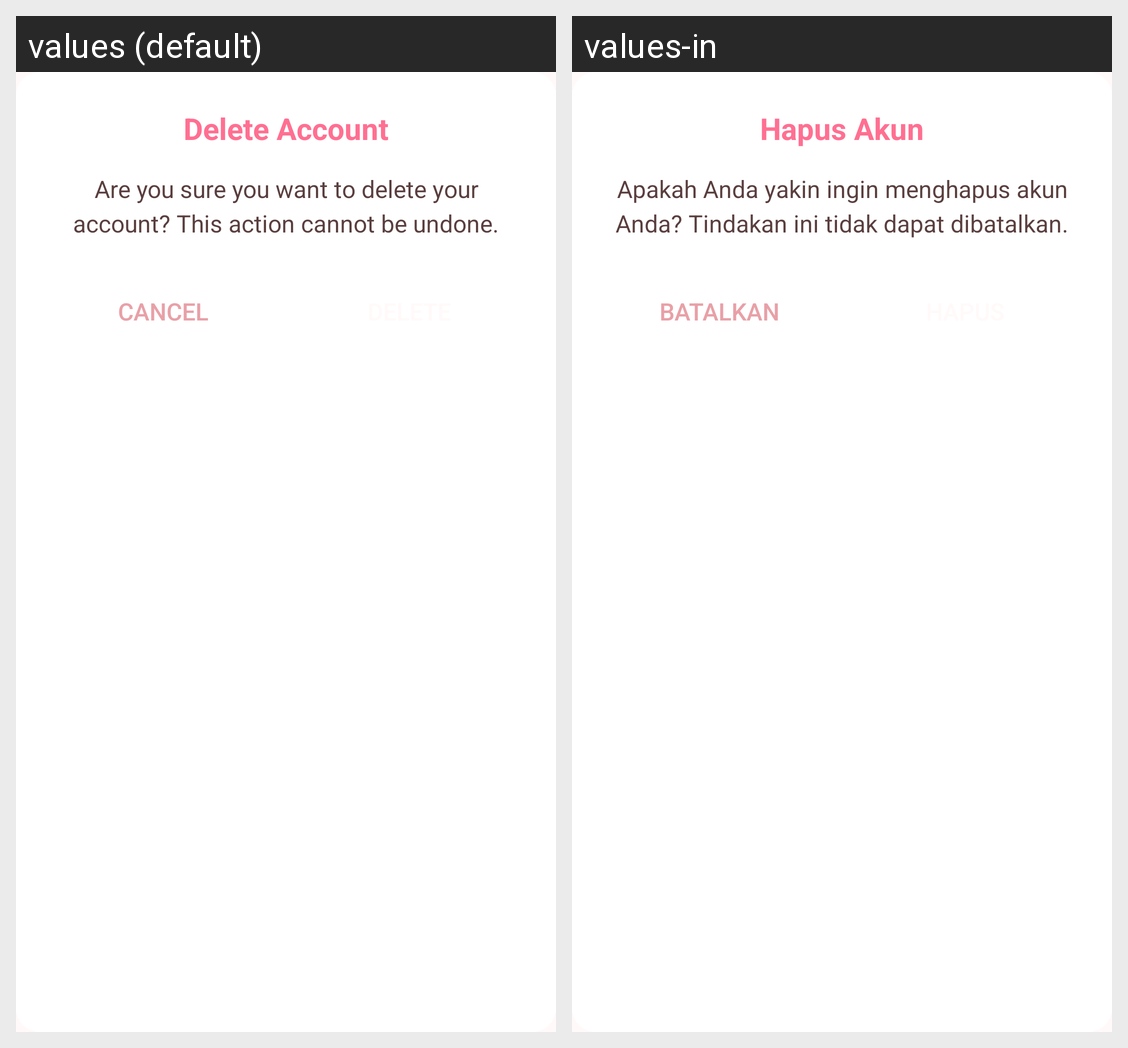

Translations of the strings shown on this Android screen, per locale in the grid:
Android screen res/layout/activity_dialog_delete.xml rendered under 2 locales, left to right: values (default), values-in. Device: Nexus 5 (rendered at 1080×1920; each locale shown at half size, 540×960, under a caption strip naming it); theme Theme.NaSiGoYeng.
Strings drawn on this screen, with the default value and each locale's value (text and hints the layout hard-codes, and strings that could not be matched under every locale, appear in the picture but are not listed):

delete_dialog_title
  values: Delete Account
  values-in: Hapus Akun

delete_dialog_message
  values: Are you sure you want to delete your account? This action cannot be undone.
  values-in: Apakah Anda yakin ingin menghapus akun Anda? Tindakan ini tidak dapat dibatalkan.

delete_dialog_negative_button
  values: Cancel
  values-in: Batalkan
